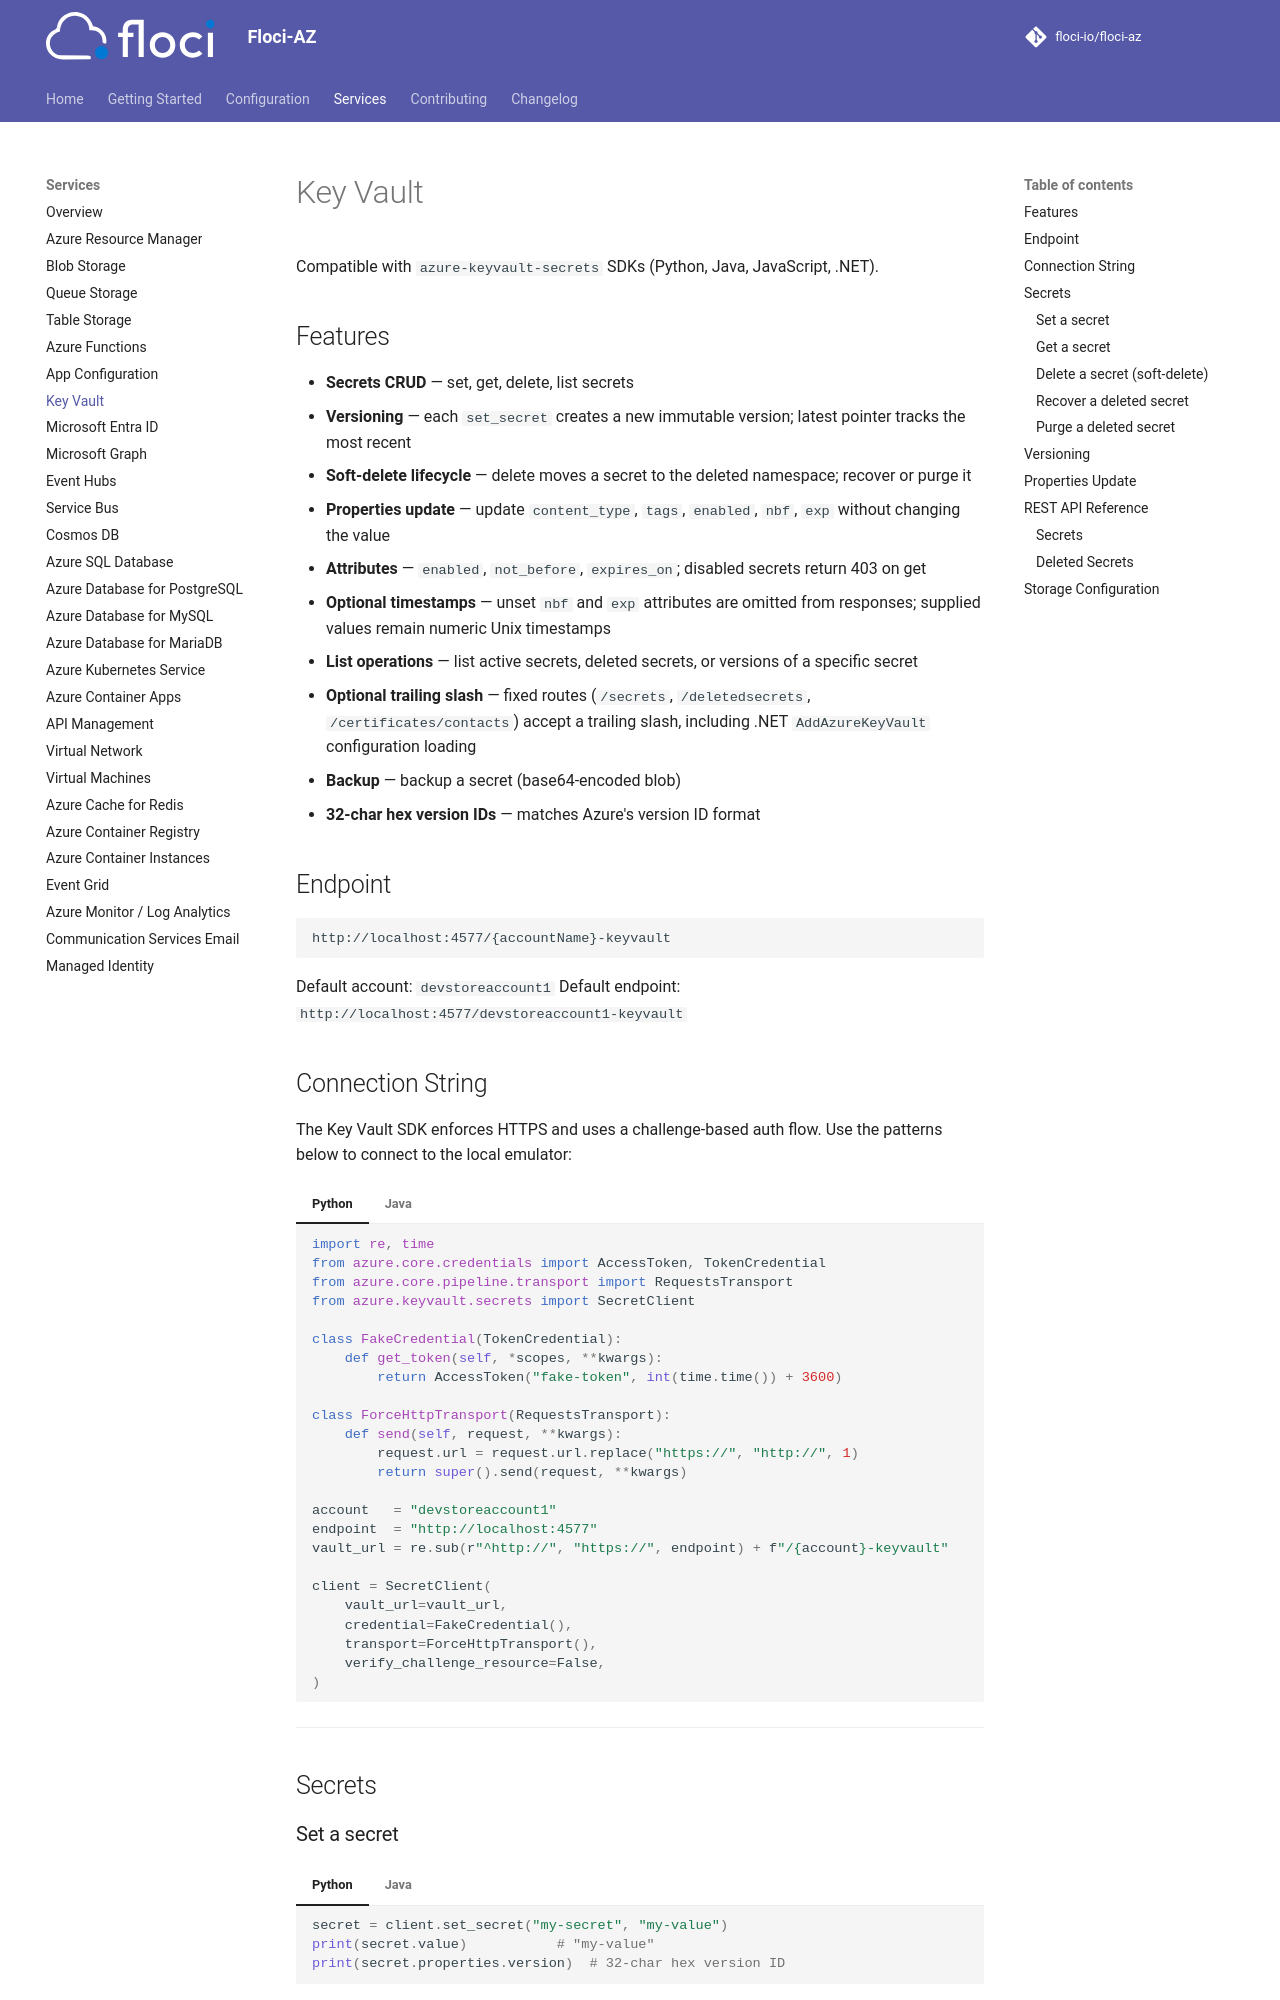

repository: driverog/floci-az · page: services/key-vault/index.html · generator: mkdocs

# Key Vault

Compatible with `azure-keyvault-secrets` SDKs (Python, Java, JavaScript, .NET).

## Features

- **Secrets CRUD** — set, get, delete, list secrets
- **Versioning** — each `set_secret` creates a new immutable version; latest pointer tracks the most recent
- **Soft-delete lifecycle** — delete moves a secret to the deleted namespace; recover or purge it
- **Properties update** — update `content_type`, `tags`, `enabled`, `nbf`, `exp` without changing the value
- **Attributes** — `enabled`, `not_before`, `expires_on`; disabled secrets return 403 on get
- **Optional timestamps** — unset `nbf` and `exp` attributes are omitted from responses; supplied values remain numeric Unix timestamps
- **List operations** — list active secrets, deleted secrets, or versions of a specific secret
- **Optional trailing slash** — fixed routes (`/secrets`, `/deletedsecrets`, `/certificates/contacts`) accept a trailing slash, including .NET `AddAzureKeyVault` configuration loading
- **Backup** — backup a secret (base64-encoded blob)
- **32-char hex version IDs** — matches Azure's version ID format

## Endpoint

```
http://localhost:4577/{accountName}-keyvault
```

Default account: `devstoreaccount1`
Default endpoint: `http://localhost:4577/devstoreaccount1-keyvault`
